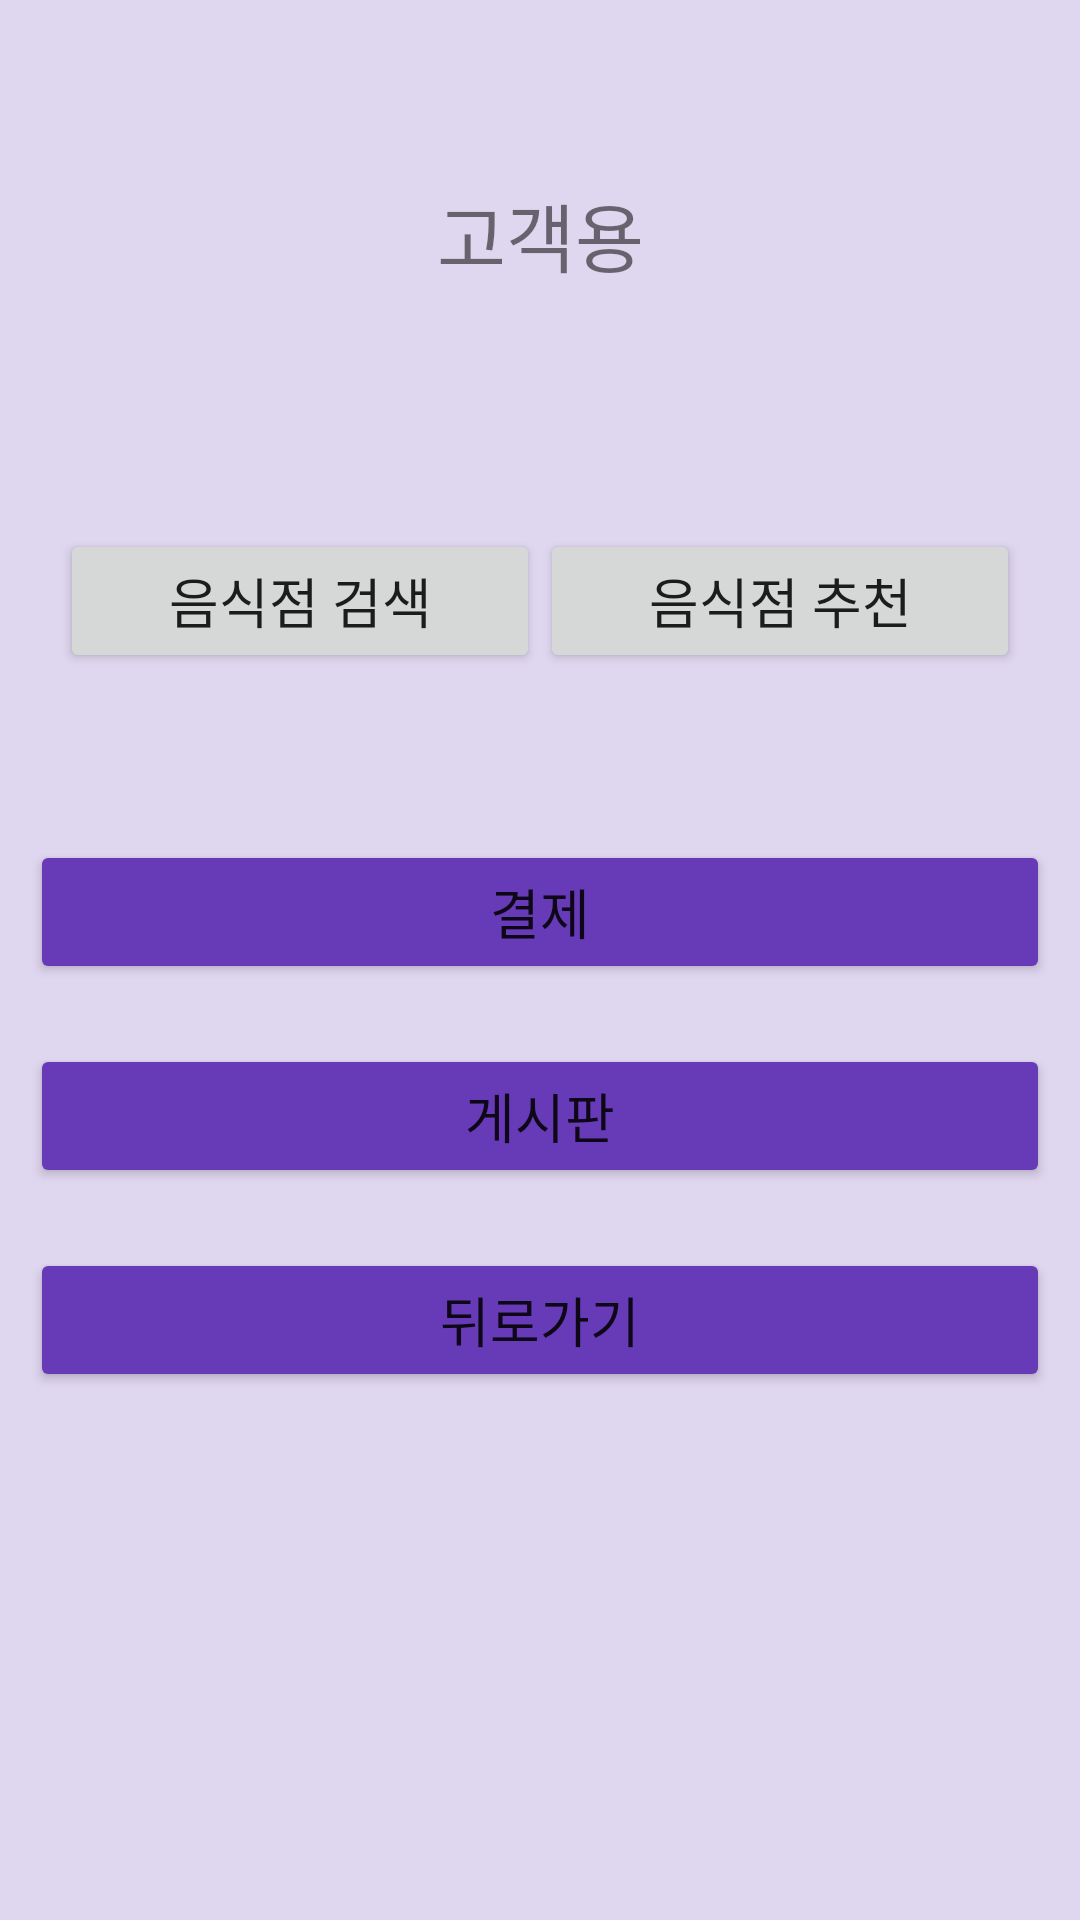

This screen was rendered from an Android layout file. Write that file and the resources it references.
<!-- AndroidManifest.xml: application theme Theme.DBtest1 -->
<!-- res/layout/activity_customer_main.xml -->
<?xml version="1.0" encoding="utf-8"?>

<LinearLayout xmlns:android="http://schemas.android.com/apk/res/android"
    xmlns:app="http://schemas.android.com/apk/res-auto"
    xmlns:tools="http://schemas.android.com/tools"
    android:layout_width="match_parent"
    android:layout_height="match_parent"
    android:background="#DFD6EF"
    android:orientation="vertical"
    tools:context=".LoginActivity">

    <LinearLayout
        android:layout_width="match_parent"
        android:layout_height="0dp"
        android:layout_weight="1.6"
        android:background="#DFD6EF"
        android:orientation="vertical">

        //화면 타이틀
        <TextView
            android:id="@+id/textView"
            android:layout_width="match_parent"
            android:layout_height="wrap_content"
            android:text="고객용"
            android:gravity="center"
            android:textSize="25sp"
            android:layout_margin="40dp"
            android:padding="20dp"/>

        <LinearLayout
            android:layout_width="match_parent"
            android:layout_height="0dp"
            android:layout_weight="0.1"
            android:layout_margin="20dp"
            android:padding="0dp"
            android:orientation="horizontal">

            //대여신청 버튼

            <Button
                android:id="@+id/button1"
                android:layout_width="wrap_content"
                android:layout_height="wrap_content"
                android:layout_weight="1"
                android:text="음식점 검색"
                android:textSize="18sp" />

            //반납신청 버튼

            <Button
                android:id="@+id/button2"
                android:layout_width="wrap_content"
                android:layout_height="wrap_content"
                android:layout_weight="1"
                android:text="음식점 추천"
                android:textSize="18sp" />


        </LinearLayout>
        <LinearLayout
            android:layout_width="match_parent"
            android:layout_height="0dp"
            android:layout_weight="0.5"
            android:orientation="vertical">

            //요금지불 버튼
            <Button
                android:id="@+id/button3"
                android:layout_width="match_parent"
                android:layout_height="wrap_content"
                android:text="결제"
                android:textSize="18sp"
                android:layout_margin="10dp"
                android:padding="10dp"
                app:backgroundTint="#673AB7" />
        //문의사항 버튼
            <Button
                android:id="@+id/button4"
                android:layout_width="match_parent"
                android:layout_height="wrap_content"
                android:text="게시판"
                android:textSize="18sp"
                android:layout_margin="10dp"
                android:padding="10dp"
                app:backgroundTint="#673AB7" />


            <Button
                android:id="@+id/button5"
                android:layout_width="match_parent"
                android:layout_height="wrap_content"
                android:layout_margin="10dp"
                android:layout_weight="0"
                android:text="뒤로가기"
                android:padding="10dp"
                app:backgroundTint="#673AB7"
                android:textSize="18sp" />
        </LinearLayout>

    </LinearLayout>

</LinearLayout>
<!-- resources referenced by this layout -->
<resources>
  <style name="Theme.DBtest1" parent="Theme.MaterialComponents.DayNight.DarkActionBar">
          
          <item name="colorPrimary">@color/purple_500</item>
          <item name="colorPrimaryVariant">@color/purple_700</item>
          <item name="colorOnPrimary">@color/white</item>
          
          <item name="colorSecondary">@color/teal_200</item>
          <item name="colorSecondaryVariant">@color/teal_700</item>
          <item name="colorOnSecondary">@color/black</item>
          
          <item name="android:statusBarColor" tools:targetApi="l">?attr/colorPrimaryVariant</item>
          
      </style>
  <!-- not gathered from this repository: default colours our renderer supplied (Android Studio template values) -->
  <color name="purple_500">#FF6200EE</color>
  <color name="purple_700">#FF3700B3</color>
  <color name="teal_200">#FF03DAC5</color>
  <color name="teal_700">#FF018786</color>
  <color name="black">#FF000000</color>
  <color name="white">#FFFFFFFF</color>
</resources>
